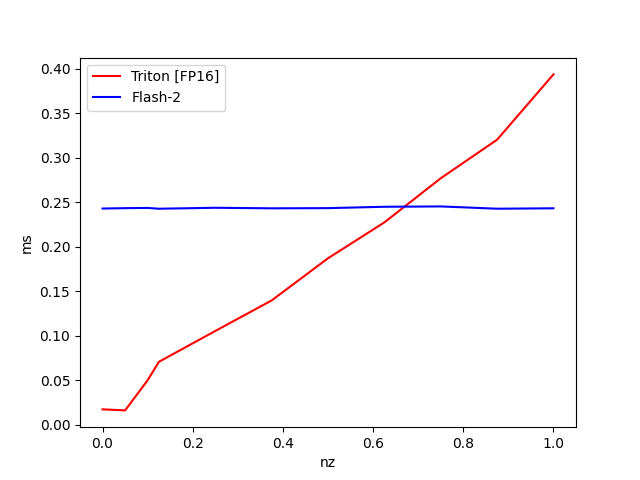

Data behind this chart, as committed beside it:
nz, Triton [FP16], Flash-2
1, 0.3934, 0.243
0.875, 0.3201, 0.2426
0.75, 0.2767, 0.2452
0.625, 0.2272, 0.2448
0.5, 0.1869, 0.2432
0.375, 0.1396, 0.243
0.25, 0.1053, 0.2436
0.125, 0.0707, 0.2426
0.1, 0.05, 0.2435
0.05, 0.01615, 0.2432
0.000000, 0.01733, 0.2428
